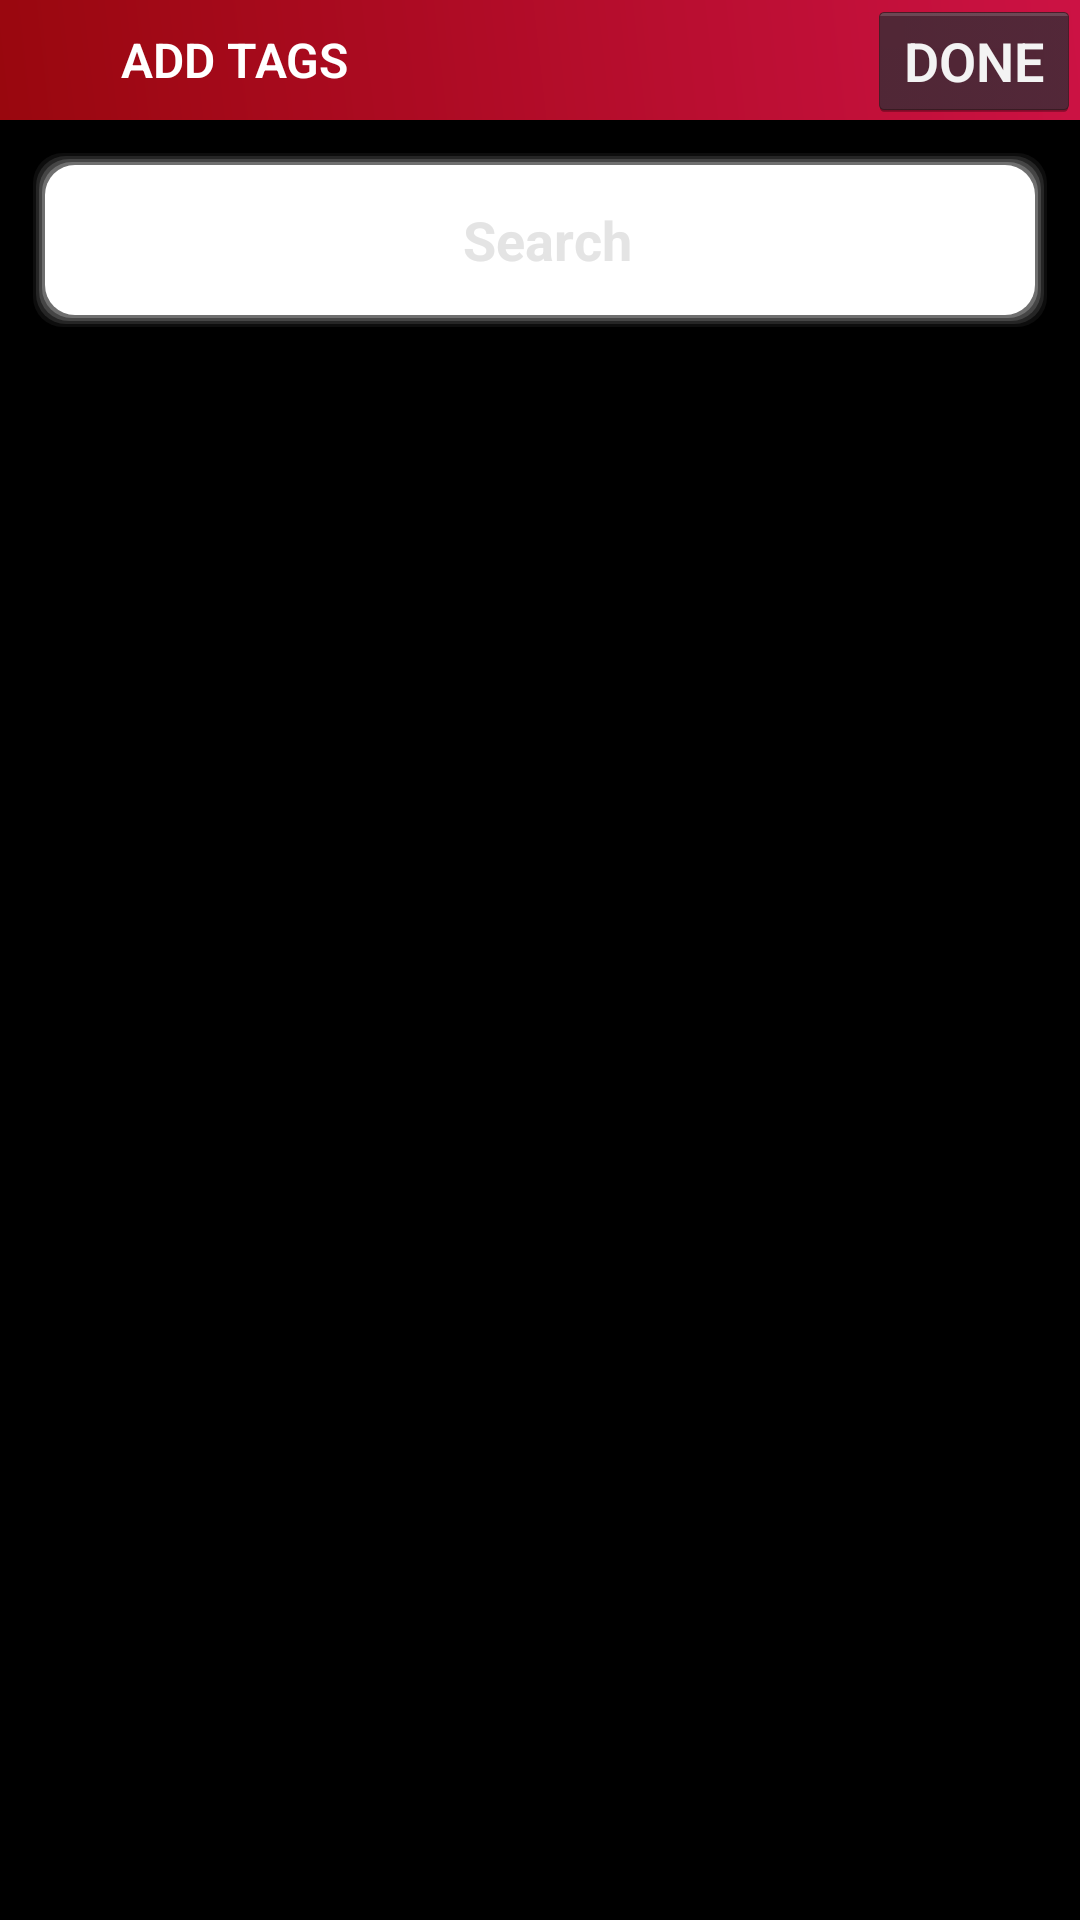

Here is an Android app screen rendered from its layout file. Give the layout XML and the strings, colors and styles it references.
<!-- AndroidManifest.xml: application theme AppTheme -->
<!-- res/layout/activity_add_tags_to_post.xml -->
<?xml version="1.0" encoding="utf-8"?>
<RelativeLayout xmlns:android="http://schemas.android.com/apk/res/android"
    xmlns:app="http://schemas.android.com/apk/res-auto"
    xmlns:tools="http://schemas.android.com/tools"
    android:id="@+id/chatMainLayout"
    android:layout_width="match_parent"
    android:layout_height="match_parent"
    android:background="#000000"
    tools:context=".AddTagsToPost">

    <RelativeLayout
        android:layout_width="match_parent"
        android:layout_height="40dp"
        android:layout_alignParentTop="true"
        android:layout_centerHorizontal="true"
        android:background="@drawable/top_bar_bg"
        android:elevation="5dp">

        <Button
            android:id="@+id/back"
            android:layout_width="30dp"
            android:layout_height="30dp"
            android:layout_alignParentLeft="true"
            android:layout_centerVertical="true"
            android:layout_marginLeft="5dp"
            android:background="@drawable/ic_keyboard_backspace_black_24dp" />

        <TextView
            android:id="@+id/test"
            android:layout_width="wrap_content"
            android:layout_height="wrap_content"
            android:layout_centerVertical="true"
            android:layout_marginLeft="40dp"
            android:gravity="center"
            android:text="ADD TAGS"
            android:textColor="#FFFFFF"
            android:textSize="16sp"
            android:textStyle="bold" />

        <Button
            android:id="@+id/doneButton"
            android:layout_width="wrap_content"
            android:layout_height="wrap_content"
            android:layout_alignParentRight="true"
            android:layout_centerVertical="true"
            android:text="DONE"
            android:textStyle="bold" />

    </RelativeLayout>

    <ScrollView
        android:layout_width="match_parent"
        android:layout_height="match_parent">
        <LinearLayout
            android:layout_width="match_parent"
            android:layout_height="wrap_content"
            android:layout_marginTop="40dp"
            android:layout_marginBottom="140dp"
            android:orientation="vertical">

            <android.support.v7.widget.RecyclerView
                android:id="@+id/currentTags"
                android:layout_width="match_parent"
                android:layout_height="wrap_content"
                android:layout_marginLeft="5dp"
                android:layout_marginTop="20dp"
                android:layout_marginRight="5dp"
                android:layout_marginBottom="5dp"
                android:visibility="gone" />

            <EditText
                android:id="@+id/searchInput"
                android:layout_width="match_parent"
                android:layout_height="60dp"
                android:layout_marginLeft="10dp"
                android:elevation="1dp"
                android:layout_marginTop="10dp"
                android:layout_marginRight="10dp"
                android:background="@drawable/roundededittext"
                android:drawableStart="@drawable/ic_search_black_24dp"
                android:gravity="center"
                android:hint="Search"
                android:paddingLeft="10dp"
                android:paddingTop="5dp"
                android:paddingRight="5dp"
                android:paddingBottom="5dp"
                android:textColor="#4e4e4e"
                android:textColorHint="#e4e4e4"
                android:textSize="18sp"
                android:textStyle="bold" />

            <android.support.v7.widget.RecyclerView
                android:id="@+id/searchedTags"
                android:layout_width="match_parent"
                android:layout_height="180dp"
                android:layout_marginLeft="10dp"
                android:layout_marginTop="-25dp"
                android:layout_marginRight="10dp"
                android:background="@drawable/roundededittext"
                android:paddingTop="25dp"
                android:visibility="gone">

            </android.support.v7.widget.RecyclerView>

        </LinearLayout>
    </ScrollView>
    <LinearLayout
        android:layout_width="match_parent"
        android:layout_height="wrap_content"
        android:layout_alignParentBottom="true"
        android:elevation="10dp"
        android:orientation="vertical">

        <TextView
            android:id="@+id/recentHeading"
            android:layout_width="match_parent"
            android:layout_height="match_parent"
            android:layout_marginTop="10dp"
            android:layout_marginBottom="5dp"
            android:background="#282828"
            android:gravity="center"
            android:padding="5dp"
            android:text="RECENT TAGS"
            android:textColor="#FFFFFF"
            android:textStyle="bold"
            android:visibility="gone" />

        <android.support.v7.widget.RecyclerView
            android:id="@+id/recentTags"
            android:layout_width="match_parent"
            android:layout_height="100dp"
            android:visibility="gone" />
    </LinearLayout>

</RelativeLayout>
<!-- resources referenced by this layout -->
<resources>
  <!-- drawable roundededittext (drawable) -->
  <?xml version="1.0" encoding="utf-8"?>
  <layer-list xmlns:android="http://schemas.android.com/apk/res/android">
  
      <item>
          <shape>
              <padding android:top="1dp" android:right="1dp" android:bottom="1dp" android:left="1dp" />
              <corners android:radius="10dp" />
              <solid android:color="#00CCCCCC" />
          </shape>
      </item>
      <item>
          <shape>
              <padding android:top="1dp" android:right="1dp" android:bottom="1dp" android:left="1dp" />
              <corners android:radius="10dp" />
              <solid android:color="#10CCCCCC" />
          </shape>
      </item>
      <item>
          <shape>
              <padding android:top="1dp" android:right="1dp" android:bottom="1dp" android:left="1dp" />
              <corners android:radius="10dp" />
              <solid android:color="#20CCCCCC" />
          </shape>
      </item>
      <item>
          <shape>
              <padding android:top="1dp" android:right="1dp" android:bottom="1dp" android:left="1dp" />
              <corners android:radius="10dp" />
              <solid android:color="#30CCCCCC" />
          </shape>
      </item>
      <item>
          <shape>
              <padding android:top="1dp" android:right="1dp" android:bottom="1dp" android:left="1dp" />
              <corners android:radius="10dp" />
              <solid android:color="#50CCCCCC" />
          </shape>
      </item>
  
      
      <item>
          <shape>
              <solid android:color="#ffffff" />
              <corners android:radius="10dp" />
          </shape>
      </item>
  </layer-list>
  <!-- drawable top_bar_bg (drawable) -->
  <shape xmlns:android="http://schemas.android.com/apk/res/android" android:shape="rectangle" >
      <gradient
          android:startColor="#99070e"
          android:endColor="#cc1244"
          android:angle="45"/>
  </shape>
  <style name="AppTheme" parent="Theme.AppCompat.Light.DarkActionBar">
          
          <item name="colorPrimary">@color/colorPrimary</item>
          <item name="colorPrimaryDark">@color/colorPrimaryDark</item>
          <item name="colorAccent">@color/colorAccent</item>
          <item name="windowNoTitle">true</item>
          <item name="windowActionBar">false</item>
          <item name="android:textViewStyle">@style/RobotoTextViewStyle</item>
          <item name="android:buttonStyle">@style/RobotoButtonStyle</item>
  
          <item name="android:windowContentTransitions">true</item>
          <item name="android:windowAllowEnterTransitionOverlap">true</item>
          <item name="android:windowAllowReturnTransitionOverlap">true</item>
          <item name="android:windowSharedElementEnterTransition">@android:transition/move</item>
          <item name="android:windowSharedElementExitTransition">@android:transition/move</item>
      </style>
  <color name="colorPrimary">#9c9c9c</color>
  <color name="colorPrimaryDark">#161616</color>
  <color name="colorAccent">#e72152</color>
  <style name="RobotoTextViewStyle" parent="android:Widget.TextView">
          <item name="android:fontFamily">sans-serif-light</item>
      </style>
  <style name="RobotoButtonStyle" parent="android:Widget.Holo.Button">
          <item name="android:fontFamily">sans-serif-light</item>
      </style>
</resources>
